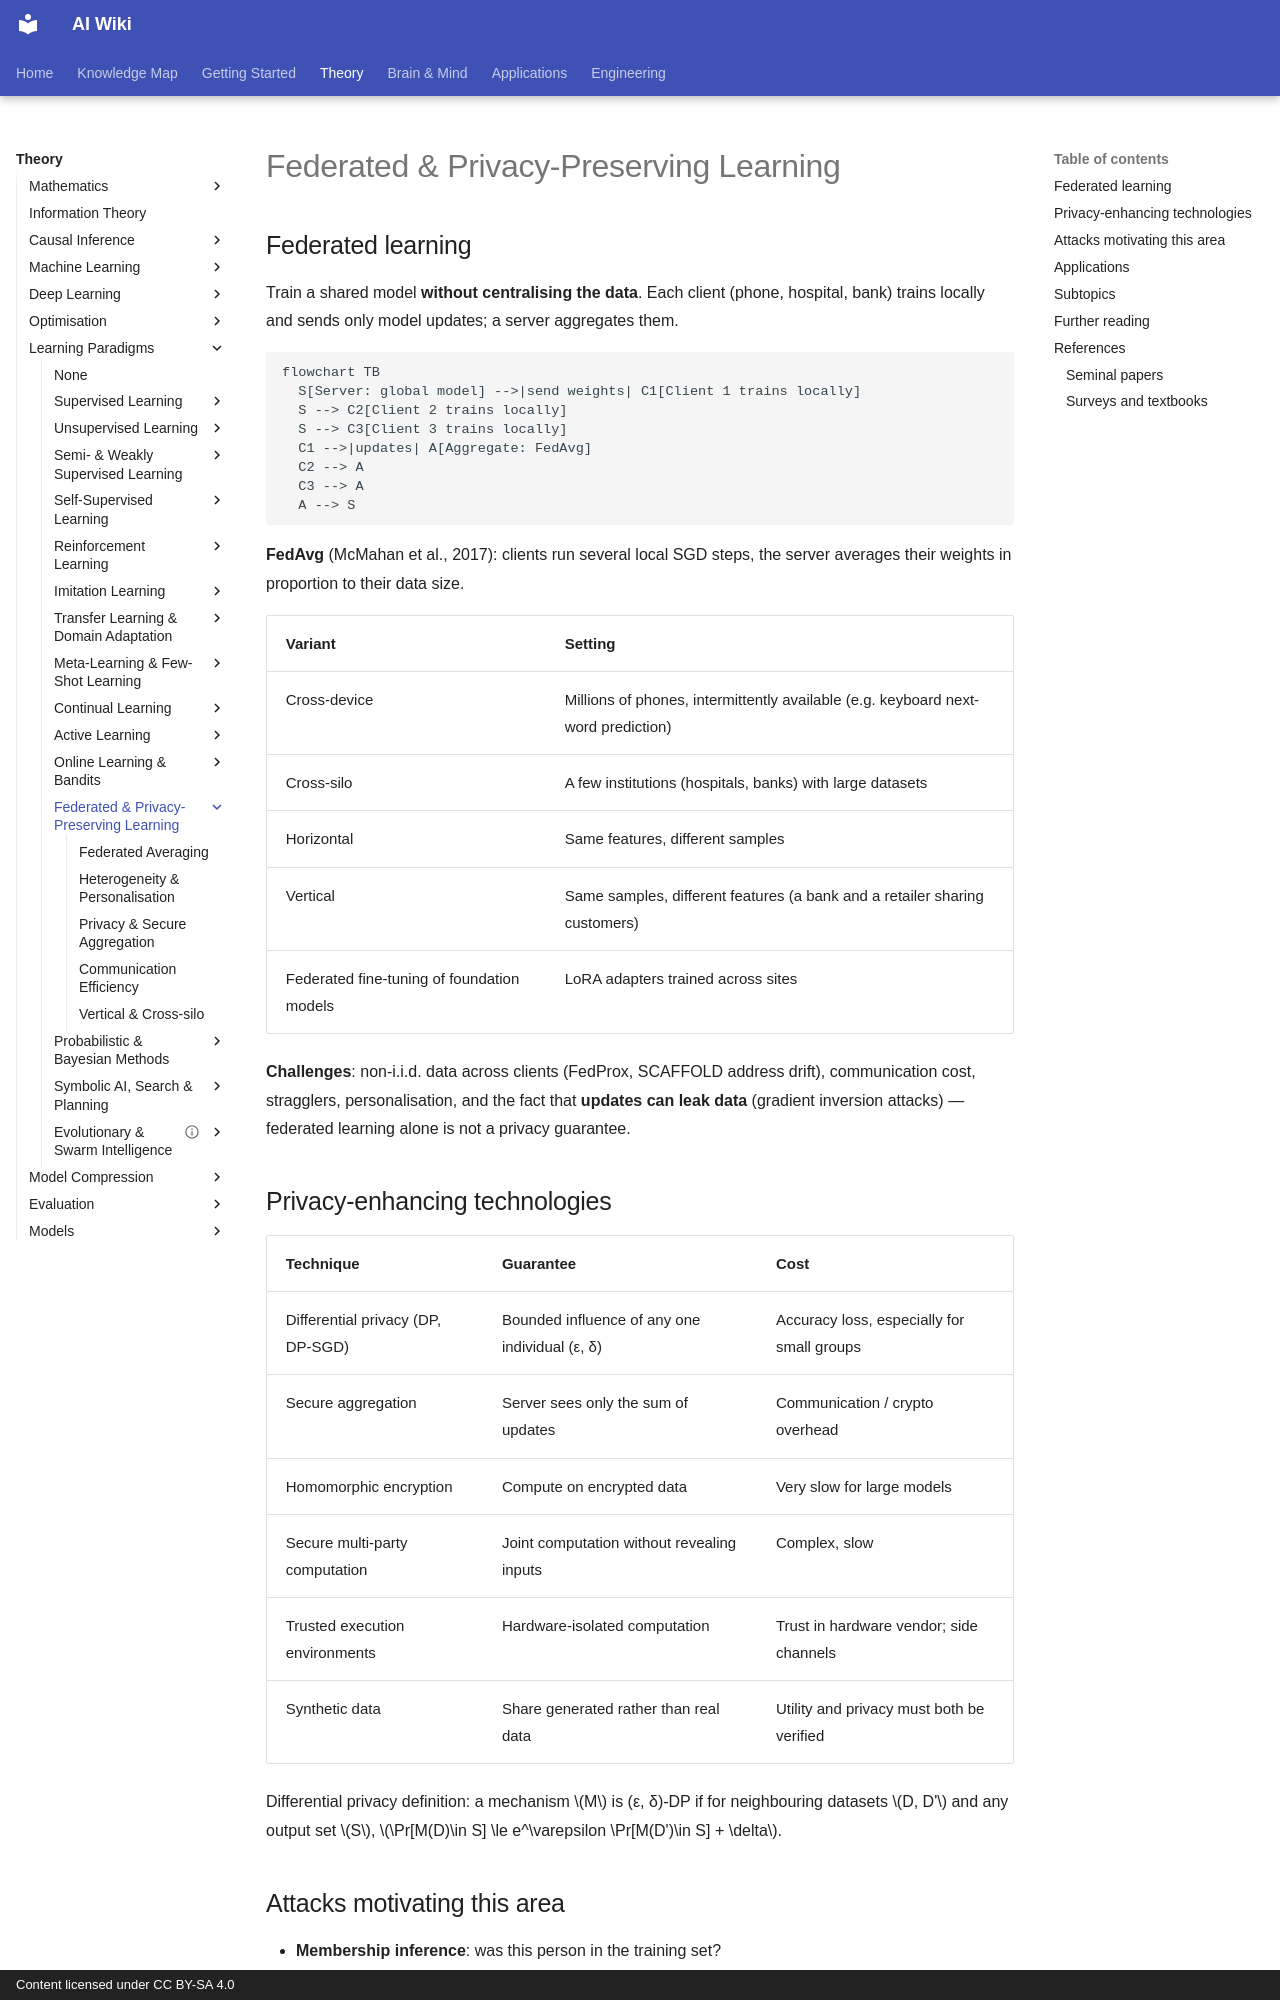

repository: zi-yue-1129/ai-wiki · page: theory/paradigms/federated/index.html · generator: mkdocs · copyright: Content licensed under CC BY-SA 4.0

---
related:
- applications/healthcare
- society/ethics
- applications/finance
---

# Federated & Privacy-Preserving Learning

## Federated learning

Train a shared model **without centralising the data**. Each client (phone, hospital, bank) trains locally and sends only model updates; a server aggregates them.

```mermaid
flowchart TB
  S[Server: global model] -->|send weights| C1[Client 1 trains locally]
  S --> C2[Client 2 trains locally]
  S --> C3[Client 3 trains locally]
  C1 -->|updates| A[Aggregate: FedAvg]
  C2 --> A
  C3 --> A
  A --> S
```

**FedAvg** (McMahan et al., 2017): clients run several local SGD steps, the server averages their weights in proportion to their data size.

| Variant | Setting |
|---|---|
| Cross-device | Millions of phones, intermittently available (e.g. keyboard next-word prediction) |
| Cross-silo | A few institutions (hospitals, banks) with large datasets |
| Horizontal | Same features, different samples |
| Vertical | Same samples, different features (a bank and a retailer sharing customers) |
| Federated fine-tuning of foundation models | LoRA adapters trained across sites |

**Challenges**: non-i.i.d. data across clients (FedProx, SCAFFOLD address drift), communication cost, stragglers, personalisation, and the fact that **updates can leak data** (gradient inversion attacks) — federated learning alone is not a privacy guarantee.

## Privacy-enhancing technologies

| Technique | Guarantee | Cost |
|---|---|---|
| Differential privacy (DP, DP-SGD) | Bounded influence of any one individual (ε, δ) | Accuracy loss, especially for small groups |
| Secure aggregation | Server sees only the sum of updates | Communication / crypto overhead |
| Homomorphic encryption | Compute on encrypted data | Very slow for large models |
| Secure multi-party computation | Joint computation without revealing inputs | Complex, slow |
| Trusted execution environments | Hardware-isolated computation | Trust in hardware vendor; side channels |
| Synthetic data | Share generated rather than real data | Utility and privacy must both be verified |

Differential privacy definition: a mechanism \(M\) is (ε, δ)-DP if for neighbouring datasets \(D, D'\) and any output set \(S\),
\(\Pr[M(D)\in S] \le e^\varepsilon \Pr[M(D')\in S] + \delta\).

## Attacks motivating this area

- **Membership inference**: was this person in the training set?
- **Model inversion / training-data extraction**: LLMs can regurgitate memorised text, including personal data (Carlini et al., 2021).
- **Attribute inference** and **gradient leakage**.

## Applications

- Mobile keyboards, voice assistants
- Multi-hospital medical imaging models (e.g. federated tumour segmentation, FeTS)
- Financial fraud detection across banks
- Neuroscience: federated analysis of brain-imaging data across consortia (e.g. ENIGMA-style collaborations) where raw scans cannot be shared
